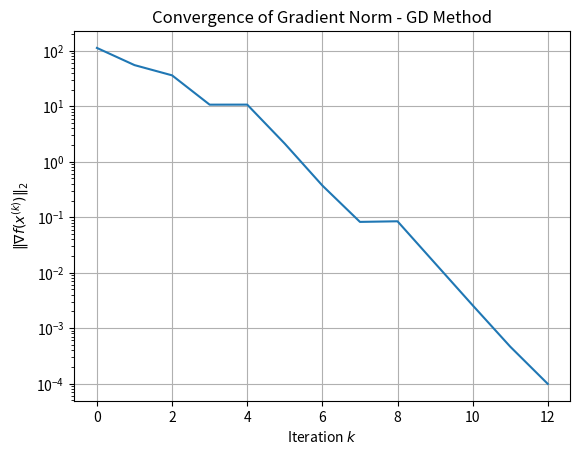
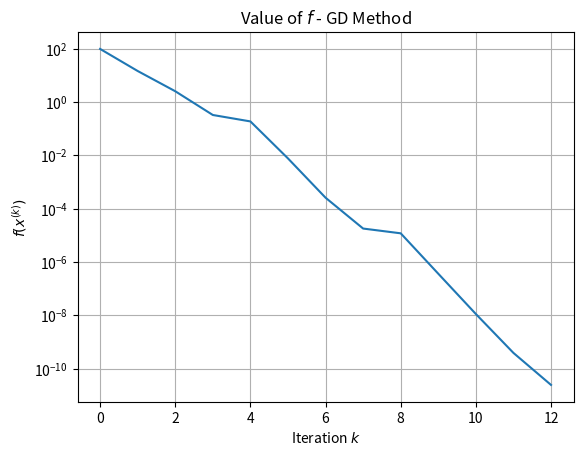
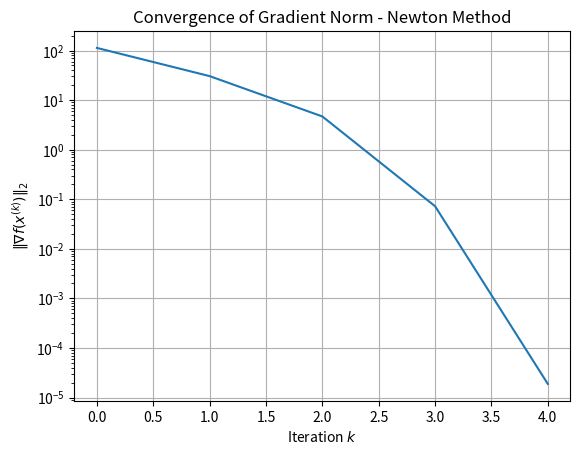
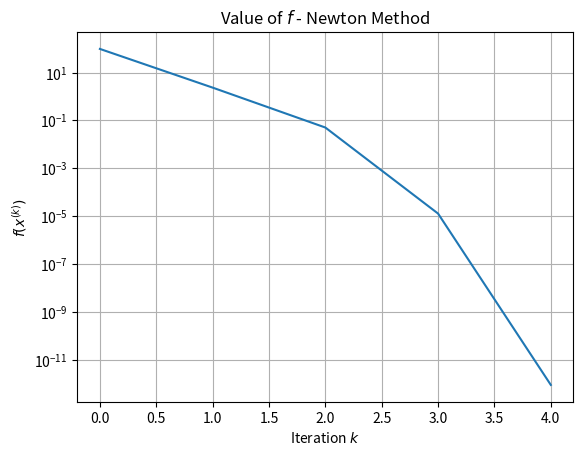
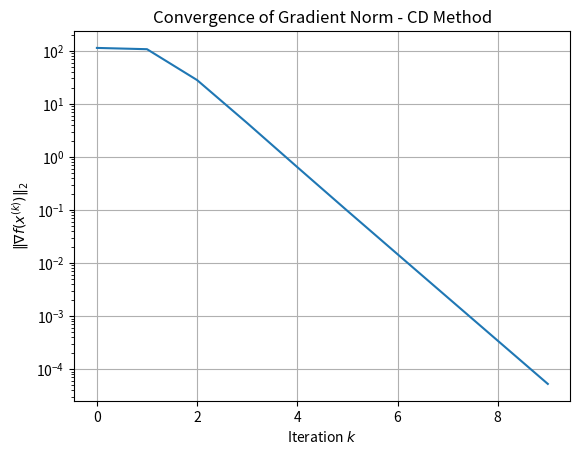
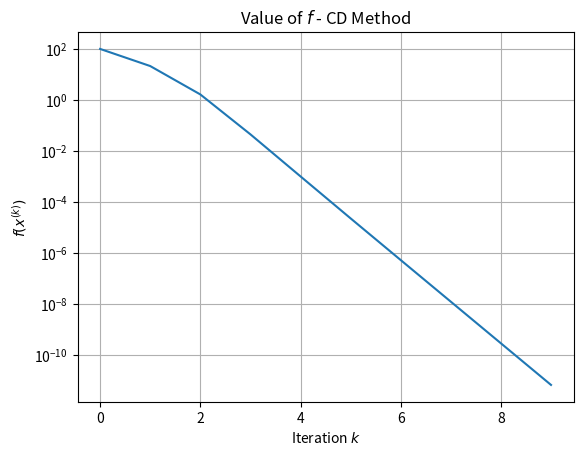

Write Python code to recreate these figures, in order.
import numpy as np
import matplotlib.pyplot as plt

def armijo_linesearch(f ,grad_f, x, d, beta, max_iter):
    """
    d is descent direction
    f is the function 
    grand_f is the gradient of f
    x is the current solution
    """

    c = 1e-4
    alpha = 1

    for _ in range(max_iter):
        if f(x + alpha*d) <= f(x) + c* alpha * np.dot(grad_f(x), d):
            return alpha
        
        alpha = beta * alpha

    return alpha

def gradient_descent(f, grad_f, x0, max_iter, epsilon):
    gradient_norm_first_sol = np.linalg.norm(grad_f(x0))

    gradient_norm_solutions = []
    f_values = []
    iterations = []

    x = x0

    for k in range(max_iter):
        iterations.append(k)
        f_values.append(f(x))

        g = grad_f(x)
        d = -g

        gradient_norm_curr_sol = np.linalg.norm(g)         
        gradient_norm_solutions.append(gradient_norm_curr_sol)

        if gradient_norm_curr_sol <= epsilon * (gradient_norm_first_sol + 1e-12):
            """ 
            not doing "if gradinet_norm_curr_sol / gradinet_norm_first_sol < epsilon" 
            to aviod possible divition in zero
            """
            return x, gradient_norm_solutions, f_values, iterations
        
        armijo_alpha = armijo_linesearch(f, grad_f, x, d, beta=0.5, max_iter=20)
        x = x + armijo_alpha * d
    
    return x, gradient_norm_solutions, f_values, iterations

def newton(f, grad_f, hessian_f, x0, max_iter, epsilon):
    gradient_norm_first_sol = np.linalg.norm(grad_f(x0))

    gradient_norm_solutions = []
    f_values = []
    iterations = []

    x = x0

    for k in range(max_iter):
        iterations.append(k)
        f_values.append(f(x))

        g = grad_f(x)
        h = hessian_f(x)

        # d = np.linalg.solve(h, -g)

        d = np.zeros_like(x)

        a = 1e-6

        while True:
            h_mod = h + a * np.eye(h.shape[0])

            try:
                d = np.linalg.solve(h_mod, -g)

                if np.dot(g, d) < 0:
                    break

            except np.linalg.LinAlgError:
                pass

            a *= 10

        gradient_norm_curr_sol = np.linalg.norm(g)         
        gradient_norm_solutions.append(gradient_norm_curr_sol)

        if gradient_norm_curr_sol <= epsilon * (gradient_norm_first_sol + 1e-12):
            """ 
            not doing "if gradinet_norm_curr_sol / gradinet_norm_first_sol < epsilon" 
            to aviod possible divition in zero
            """
            return x, gradient_norm_solutions, f_values, iterations
        
        armijo_alpha = armijo_linesearch(f, grad_f, x, d, beta=0.5, max_iter=20)
        x = x + armijo_alpha * d
    
    return x, gradient_norm_solutions, f_values, iterations

def coordinate_descent(f, grad_f, hessian_f, x0, max_iter, epsilon):
    gradient_norm_first_sol = np.linalg.norm(grad_f(x0))

    gradient_norm_solutions = []
    f_values = []
    iterations = []

    x = x0

    for k in range(max_iter):
        iterations.append(k)
        f_values.append(f(x))

        gradient_norm_curr_sol = np.linalg.norm(grad_f(x)) 
        gradient_norm_solutions.append(gradient_norm_curr_sol)

        if gradient_norm_curr_sol <= epsilon * (gradient_norm_first_sol + 1e-12):
            """ 
            not doing "if gradinet_norm_curr_sol / gradinet_norm_first_sol < epsilon" 
            to aviod possible divition in zero
            """
            return x, gradient_norm_solutions, f_values, iterations

        for i in range(x.shape[0]):
            g = grad_f(x)
            h = hessian_f(x)

            hii = h[i, i]

            d = np.zeros_like(x)

            if hii > 1e-8:
                d[i] = -g[i] / hii
            else:
                d[i] = -g[i]

            armijo_alpha = armijo_linesearch(f, grad_f, x, d, beta=0.5, max_iter=20)

            x[i] = x[i] + armijo_alpha * d[i]
        
    return x, gradient_norm_solutions, f_values, iterations

def gradient_descent_graphs(f, grad_f, x0, max_iter, atol):
    sol, gradient_norms, f_values, iterations = gradient_descent(f, grad_f, x0, max_iter, atol)

    plt.semilogy(np.array(iterations), np.array(gradient_norms))
    plt.xlabel(r"Iteration $k$")
    plt.ylabel(r"$\|\nabla f(x^{(k)})\|_2$")
    plt.title("Convergence of Gradient Norm - GD Method")
    plt.grid(True)
    plt.show()

    plt.plot(np.array(iterations), np.array(f_values))
    plt.xlabel(r"Iteration $k$")
    plt.ylabel(r"$f(x^{(k)})$")
    plt.yscale("log")
    plt.title("Value of $f$ - GD Method")
    plt.grid(True)
    plt.show()

    return sol

def newton_graphs(f, grad_f, hessian_f, x0, max_iter, atol):
    sol, gradient_norms, f_values, iterations = newton(f, grad_f, hessian_f, x0, max_iter, atol)

    plt.semilogy(np.array(iterations), np.array(gradient_norms))
    plt.xlabel(r"Iteration $k$")
    plt.ylabel(r"$\|\nabla f(x^{(k)})\|_2$")
    plt.title("Convergence of Gradient Norm - Newton Method")
    plt.grid(True)
    plt.show()

    plt.plot(np.array(iterations), np.array(f_values))
    plt.xlabel(r"Iteration $k$")
    plt.ylabel(r"$f(x^{(k)})$")
    plt.yscale("log")
    plt.title("Value of $f$ - Newton Method")
    plt.grid(True)
    plt.show()

    return sol

def coordinate_descent_graphs(f, grad_f, hessian_f, x0, max_iter, atol):
    sol, gradient_norms, f_values, iterations = coordinate_descent(f, grad_f, hessian_f, x0, max_iter, atol)

    plt.semilogy(np.array(iterations), np.array(gradient_norms))
    plt.xlabel(r"Iteration $k$")
    plt.ylabel(r"$\|\nabla f(x^{(k)})\|_2$")
    plt.title("Convergence of Gradient Norm - CD Method")
    plt.grid(True)
    plt.show()

    plt.plot(np.array(iterations), np.array(f_values))
    plt.xlabel(r"Iteration $k$")
    plt.ylabel(r"$f(x^{(k)})$")
    plt.yscale("log")
    plt.title("Value of $f$ - CD Method")
    plt.grid(True)
    plt.show()

    return sol


def part3():
    B = np.array([
        [3, 1],
        [1, 3]
    ])

    B = 0.5 * B

    def g(x):
        x1, x2 = x
        return (x1**2 + x2 - 11)**2 + (x1 + x2**2 - 7)**2
    
    def grad_g(x):
        x1, x2 = x

        return np.array([
            4*x1 * (x1**2 + x2 - 11) + 2 * (x1 + x2**2 - 7),
            2 * (x1**2 + x2 - 11) + 4*x2 * (x1 + x2**2 - 7)
        ])
    
    def hessian_g(x):
        x1, x2 = x

        return np.array([
            [12*x1**2 + 4*x2 - 42, 4*x1 + 4*x2],
            [4*x1 + 4*x2, 12*x2**2 + 4*x1 - 26]
        ])

    def f(x):
        return g(B @ x)
    
    def grad_f(x):
        return B.T @ grad_g(B @ x)
    
    def hessian_f(x):
        return B.T @ hessian_g(B @ x) @ B
    
    x0 = np.random.randn(2)
    max_iter = 1000
    atol = 1e-6

    print("Start Point:", np.round(x0, 4))

    """
    the minimum of g(x) is 0 and because B is invertable (det(B) = 0)
    we get that the minimum of f(x) = g(Bx) is also 0.
    so the graph of f(x^(k)) - f_min is just the graph of f(x^(k))
    """

    GD_sol = gradient_descent_graphs(f, grad_f, x0, max_iter, atol)
    Newton_sol = newton_graphs(f, grad_f, hessian_f, x0, max_iter, atol)
    CD_sol = coordinate_descent_graphs(f, grad_f, hessian_f, x0, max_iter, atol)

    print(f"Gradient Descent Solution: {GD_sol}")
    print(f"Newton Solution: {Newton_sol}")
    print(f"Coordinate Descent Solution: {CD_sol}")

"""
first start point:
Start Point: [ 0.1206 -2.1619]
Gradient Descent Solution: [-2.01368628 -1.5175619 ]
Newton Solution: [-2.01368619 -1.51756193]
Coordinate Descent Solution: [-2.01368597 -1.51756203]

second start point:
Start Point: [0.8397 0.97  ]
Gradient Descent Solution: [1.74999881 0.75000178]
Newton Solution: [1.75 0.75]
Coordinate Descent Solution: [1.75000109 0.74999885]

and we see that for different start points the methods go to a different local min
"""

part3()
